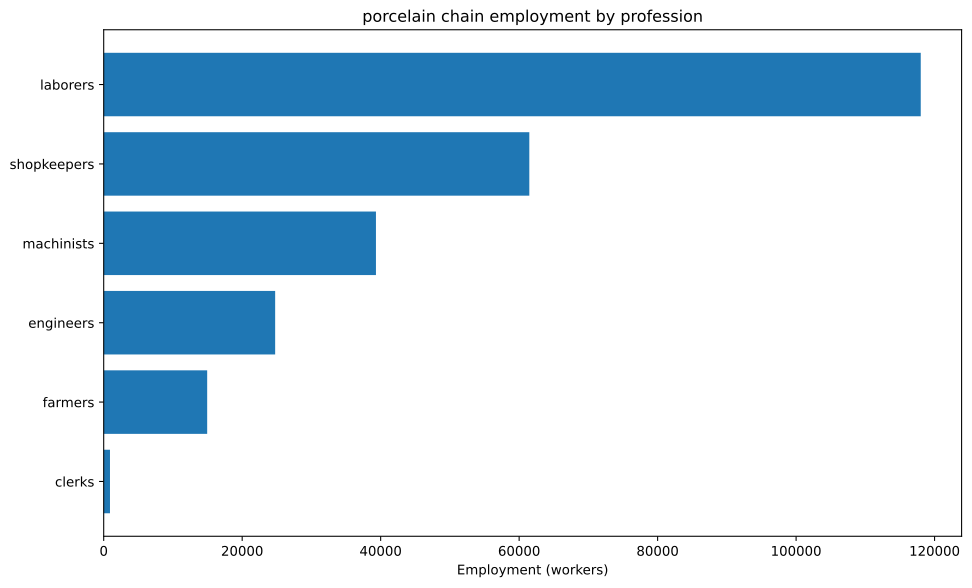

The table this chart was drawn from, first rows:
config, building, profession, employment
building_glassworks+pm_forest_glass+pm_b…, building_glassworks, laborers, 95238
building_glassworks+pm_forest_glass+pm_b…, building_glassworks, shopkeepers, 47619
building_tooling_workshops+pm_rubber_gri…, building_tooling_workshops, engineers, 1293
building_tooling_workshops+pm_rubber_gri…, building_tooling_workshops, machinists, 2587
building_tooling_workshops+pm_rubber_gri…, building_tooling_workshops, shopkeepers, 1293
building_paper_mills+pm_bleached_paper+p…, building_paper_mills, engineers, 19.48
building_paper_mills+pm_bleached_paper+p…, building_paper_mills, laborers, 38.95
building_paper_mills+pm_bleached_paper+p…, building_paper_mills, machinists, 38.95
building_paper_mills+pm_bleached_paper+p…, building_paper_mills, shopkeepers, 19.48
building_chemical_plants+pm_nitrogen_fix…, building_chemical_plants, engineers, 48.69
building_chemical_plants+pm_nitrogen_fix…, building_chemical_plants, laborers, 32.46
building_chemical_plants+pm_nitrogen_fix…, building_chemical_plants, machinists, 64.92
building_chemical_plants+pm_nitrogen_fix…, building_chemical_plants, shopkeepers, 16.23
building_explosives_factory+pm_brine_ele…, building_explosives_factory, engineers, 194.8
building_explosives_factory+pm_brine_ele…, building_explosives_factory, laborers, 129.8
building_explosives_factory+pm_brine_ele…, building_explosives_factory, machinists, 129.8
building_explosives_factory+pm_brine_ele…, building_explosives_factory, shopkeepers, 64.92
building_steel_mills+pm_electric_arc_pro…, building_steel_mills, engineers, 1235
building_steel_mills+pm_electric_arc_pro…, building_steel_mills, machinists, 1852
building_steel_mills+pm_electric_arc_pro…, building_steel_mills, shopkeepers, 617.3
building_motor_industry+pm_diesel_engine…, building_motor_industry, engineers, 3227
building_motor_industry+pm_diesel_engine…, building_motor_industry, machinists, 2152
building_motor_industry+pm_diesel_engine…, building_motor_industry, shopkeepers, 1076
building_coal_mine+pm_diesel_pump_buildi…, building_coal_mine, engineers, 496.2
building_coal_mine+pm_diesel_pump_buildi…, building_coal_mine, laborers, 124.1
building_coal_mine+pm_diesel_pump_buildi…, building_coal_mine, machinists, 744.3
building_coal_mine+pm_diesel_pump_buildi…, building_coal_mine, shopkeepers, 248.1
building_iron_mine+pm_diesel_pump_buildi…, building_iron_mine, engineers, 1383
building_iron_mine+pm_diesel_pump_buildi…, building_iron_mine, laborers, 345.6
building_iron_mine+pm_diesel_pump_buildi…, building_iron_mine, machinists, 2074
building_iron_mine+pm_diesel_pump_buildi…, building_iron_mine, shopkeepers, 691.3
building_sulfur_mine+pm_diesel_pump_buil…, building_sulfur_mine, engineers, 68.81
building_sulfur_mine+pm_diesel_pump_buil…, building_sulfur_mine, laborers, 17.2
building_sulfur_mine+pm_diesel_pump_buil…, building_sulfur_mine, machinists, 103.2
building_sulfur_mine+pm_diesel_pump_buil…, building_sulfur_mine, shopkeepers, 34.41
building_dye_plantation+automatic_irriga…, building_dye_plantation, farmers, 14297
building_dye_plantation+automatic_irriga…, building_dye_plantation, laborers, 19063
building_dye_plantation+automatic_irriga…, building_dye_plantation, machinists, 4766
building_power_plant+pm_oil-fired_plant, building_power_plant, engineers, 337
building_power_plant+pm_oil-fired_plant, building_power_plant, laborers, 337
building_power_plant+pm_oil-fired_plant, building_power_plant, machinists, 1011
building_logging_camp+pm_electric_saw_mi…, building_logging_camp, engineers, 10723
building_logging_camp+pm_electric_saw_mi…, building_logging_camp, machinists, 14297
building_logging_camp+pm_electric_saw_mi…, building_logging_camp, shopkeepers, 7149
building_rubber_plantation+automatic_irr…, building_rubber_plantation, farmers, 646.7
building_rubber_plantation+automatic_irr…, building_rubber_plantation, laborers, 862.3
building_rubber_plantation+automatic_irr…, building_rubber_plantation, machinists, 215.6
building_oil_rig+pm_combustion_derricks+…, building_oil_rig, engineers, 5283
building_oil_rig+pm_combustion_derricks+…, building_oil_rig, machinists, 7924
building_oil_rig+pm_combustion_derricks+…, building_oil_rig, shopkeepers, 2641
building_railway+pm_diesel_trains_princi…, building_railway, clerks, 907
building_railway+pm_diesel_trains_princi…, building_railway, engineers, 453.5
building_railway+pm_diesel_trains_princi…, building_railway, laborers, 1814
building_railway+pm_diesel_trains_princi…, building_railway, machinists, 1361
